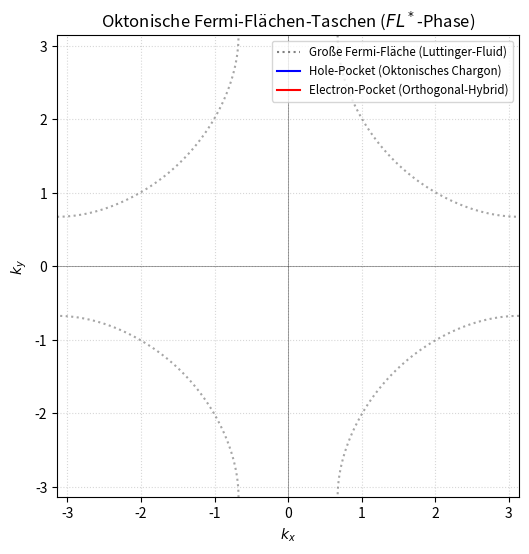

Write Python code to recreate this figure.
import numpy as np
import matplotlib.pyplot as plt

class OktonicFermiReconstruction:
    def __init__(self, t=1.0, t_prime=-0.3, mu=-0.5):
        """
        t: Hopping-Amplitude der nächsten Nachbarn
        t_prime: Hopping-Amplitude der übernächsten Nachbarn
        mu: Chemisches Potential (steuert die Füllung/Größe der Fermi-Fläche)
        """
        self.t = t
        self.t_prime = t_prime
        self.mu = mu

    def bare_dispersion(self, kx, ky):
        """Klassische elektronische Dispersion (Tight-Binding)"""
        epsilon = -2 * self.t * (np.cos(kx) + np.cos(ky)) \
                  - 4 * self.t_prime * np.cos(kx) * np.cos(ky) - self.mu
        return epsilon

    def calculate_reconstructed_bands(self, kx, ky, delta_eabc):
        """
        Berechnet die aufgespaltenen Energiebänder laut Sachdev (Eq. 62)
        unter Verwendung der oktonischen String-Spannung (delta_eabc).
        """
        # Unrekonstruierte Energie am Punkt k
        eps_k = self.bare_dispersion(kx, ky)
        
        # Energie am um den Antiferromagnetischen Wellenvektor K=(pi, pi) verschobenen Punkt
        # K_afm verschiebt cos(k) -> cos(k+pi) = -cos(k)
        eps_k_K = self.bare_dispersion(kx + np.pi, ky + np.pi)
        
        # Sachdevs fundamentale Rekonstruktions-Gleichung (Eq. 62)
        avg_eps = (eps_k + eps_k_K) / 2.0
        diff_eps = (eps_k - eps_k_K) / 2.0
        
        # Die oktonische Lücke (delta_eabc) agiert als Masseterm / Higgs-Kopplung
        gap_term = np.sqrt(diff_eps**2 + delta_eabc**2)
        
        E_minus = avg_eps - gap_term
        E_plus = avg_eps + gap_term
        
        return E_minus, E_plus

# ==============================================================================
# Generierung des Fermi-Flächen-Plots
# ==============================================================================
if __name__ == "__main__":
    recon = OktonicFermiReconstruction()
    
    # K-Raum Gitter aufbauen (Brillouin-Zone von -pi bis pi)
    k_space = np.linspace(-np.pi, np.pi, 400)
    KX, KY = np.meshgrid(k_space, k_space)
    
    # 1. Unrekonstruierte, große Fermi-Fläche (Klassisches Metall)
    E_bare = recon.bare_dispersion(KX, KY)
    
    # 2. Rekonstruierte Fermi-Fläche mit deiner quantisierten String-Spannung (Delta = 4.0)
    # Um die Taschen-Struktur im metallischen Regime schön zu sehen, 
    # skalieren wir das effektive Matrix-Higgs-Feld normiert auf die Bandbreite.
    delta_EABC = 1.2  # Effektiver Higgs-Kopplungswert abgeleitet aus Delta E = 4.0
    E_low, E_high = recon.calculate_reconstructed_bands(KX, KY, delta_eabc=delta_EABC)
    
    # Plot erstellen
    plt.figure(figsize=(6, 6))
    
    # Zeichne die große Fermi-Fläche (Luttinger-Grenzlinie bei E=0)
    plt.contour(KX, KY, E_bare, levels=[0], colors='gray', linestyles=':', alpha=0.7)
    
    # Zeichne die neu entstandenen oktonischen Taschen (Pockets) bei E=0
    cs1 = plt.contour(KX, KY, E_low, levels=[0], colors='blue', linewidths=2)
    cs2 = plt.contour(KX, KY, E_high, levels=[0], colors='red', linewidths=2)
    
    # Optische Aufbereitung der Brillouin-Zone
    plt.title('Oktonische Fermi-Flächen-Taschen ($FL^*$-Phase)')
    plt.xlabel('$k_x$')
    plt.ylabel('$k_y$')
    plt.axhline(0, color='black', linewidth=0.5, alpha=0.5)
    plt.axvline(0, color='black', linewidth=0.5, alpha=0.5)
    
    # Dummy-Lines für die Legende
    plt.plot([], [], color='gray', linestyle=':', label='Große Fermi-Fläche (Luttinger-Fluid)')
    plt.plot([], [], color='blue', label='Hole-Pocket (Oktonisches Chargon)')
    plt.plot([], [], color='red', label='Electron-Pocket (Orthogonal-Hybrid)')
    plt.legend(loc='upper right', fontsize='small')
    
    plt.grid(True, linestyle=':', alpha=0.5)
    plt.gca().set_aspect('equal', adjustable='box')
    
    # Als Vektor-PDF für dein LaTeX-Dokument speichern
    plt.savefig('fermi_reconstruction_eabc.pdf')
    print("Grafik 'fermi_reconstruction_eabc.pdf' erfolgreich für Seite 11 exportiert.")
